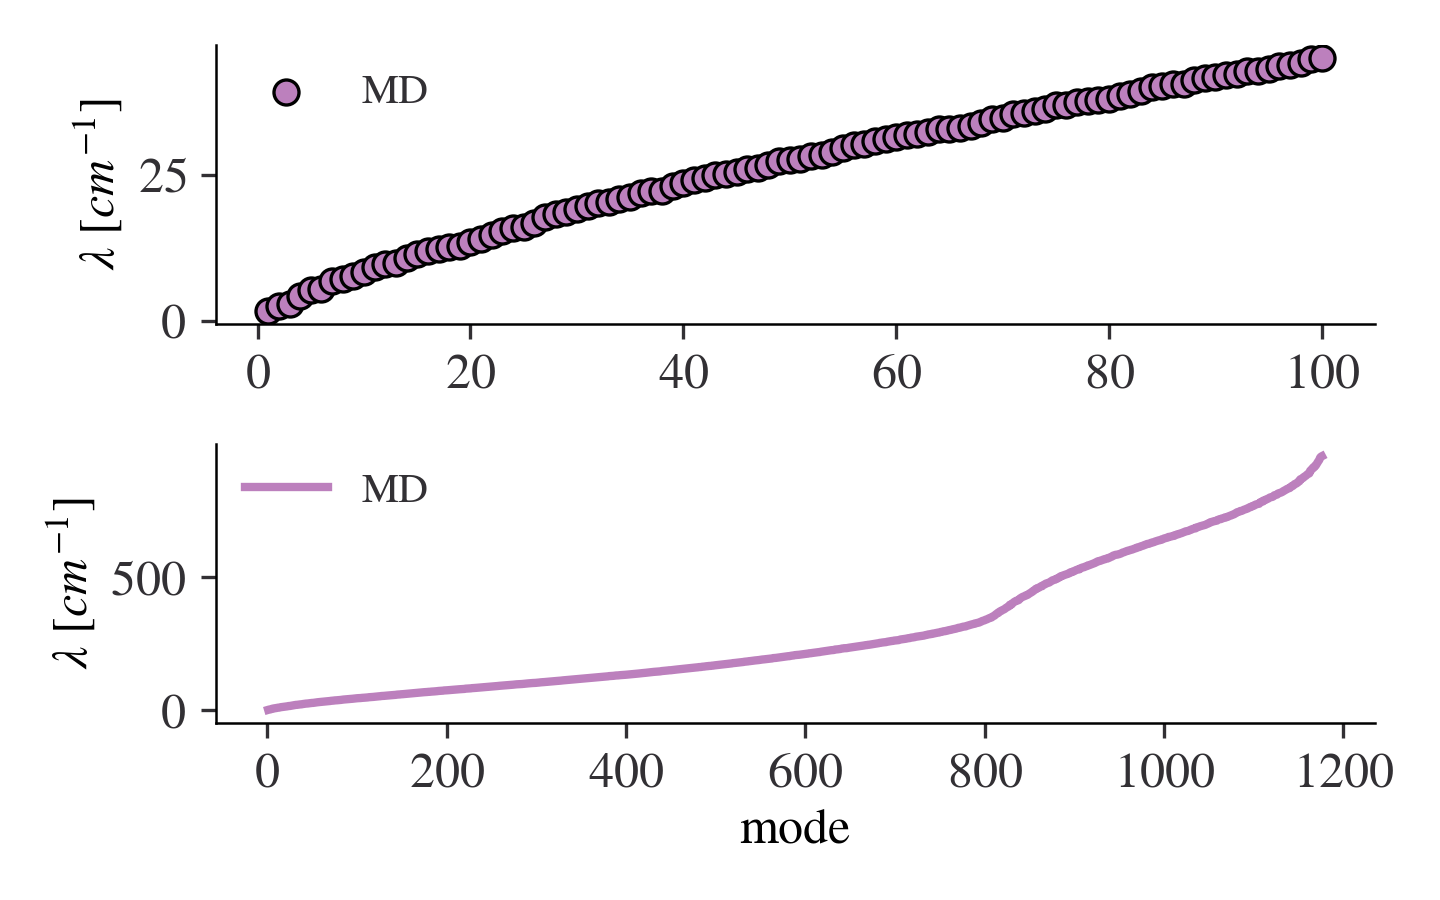

Source data for this figure (header and first rows):
mode, eigval
1, 1.612329e+00
2, 2.602651e+00
3, 2.915231e+00
4, 4.186946e+00
5, 5.221945e+00
6, 5.348534e+00
7, 6.769751e+00
8, 7.201628e+00
9, 7.594855e+00
10, 8.398339e+00
11, 9.201970e+00
12, 9.663802e+00
13, 9.903347e+00
14, 1.076651e+01
15, 1.148019e+01
16, 1.190878e+01
17, 1.230978e+01
18, 1.256488e+01
19, 1.283380e+01
20, 1.350552e+01
21, 1.390240e+01
22, 1.462947e+01
23, 1.536327e+01
24, 1.592632e+01
25, 1.602068e+01
26, 1.665406e+01
27, 1.770072e+01
28, 1.828988e+01
29, 1.866651e+01
30, 1.912344e+01
31, 1.956861e+01
32, 2.022562e+01
33, 2.031865e+01
34, 2.084882e+01
35, 2.115810e+01
36, 2.179909e+01
37, 2.212054e+01
38, 2.225493e+01
39, 2.307825e+01
40, 2.349691e+01
41, 2.405777e+01
42, 2.436088e+01
43, 2.492793e+01
44, 2.508229e+01
45, 2.542463e+01
46, 2.593117e+01
47, 2.620550e+01
48, 2.660350e+01
49, 2.736798e+01
50, 2.755203e+01
51, 2.761117e+01
52, 2.813484e+01
53, 2.838995e+01
54, 2.883970e+01
55, 2.960399e+01
56, 3.001028e+01
57, 3.024796e+01
58, 3.068376e+01
59, 3.110014e+01
60, 3.140548e+01
... 1,116 more rows
